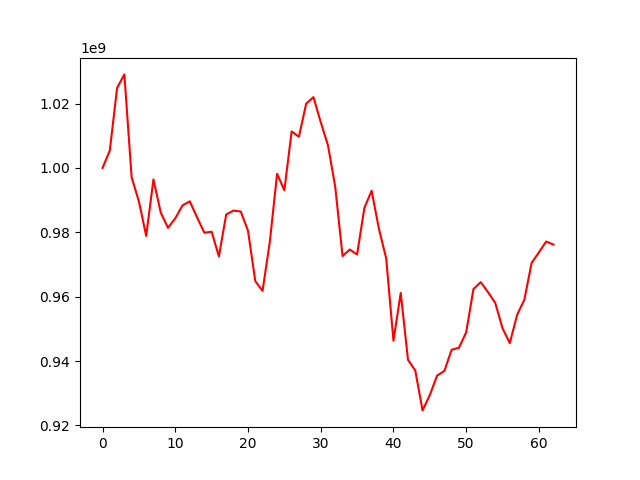

The data file committed next to this chart (first rows):
, 0
0, 1000000000
1, 1005419377
2, 1024847902
3, 1029074645
4, 997059122
5, 989607776
6, 978878862
7, 996444597
8, 986165911
9, 981372304
10, 984356245
11, 988363184
12, 989622326
13, 984610367
14, 979871644
15, 980174147
16, 972497196
17, 985522201
18, 986739831
19, 986459713
20, 980499049
21, 964853029
22, 961778857
23, 977054247
24, 998183138
25, 993063505
26, 1011340575
27, 1009696398
28, 1019983802
29, 1022010818
30, 1014226381
31, 1007002977
32, 994042774
33, 972616951
34, 974645585
35, 973088942
36, 987572853
37, 992923468
38, 981090585
39, 971904997
40, 946305897
41, 961157589
42, 940355621
43, 937054228
44, 924646869
45, 929415276
46, 935473813
47, 936898728
48, 943497034
49, 944111536
50, 948921214
51, 962360012
52, 964501610
53, 961413536
54, 958045483
55, 950160382
56, 945557434
57, 954324413
58, 959061787
59, 970498590
... 3 more rows
